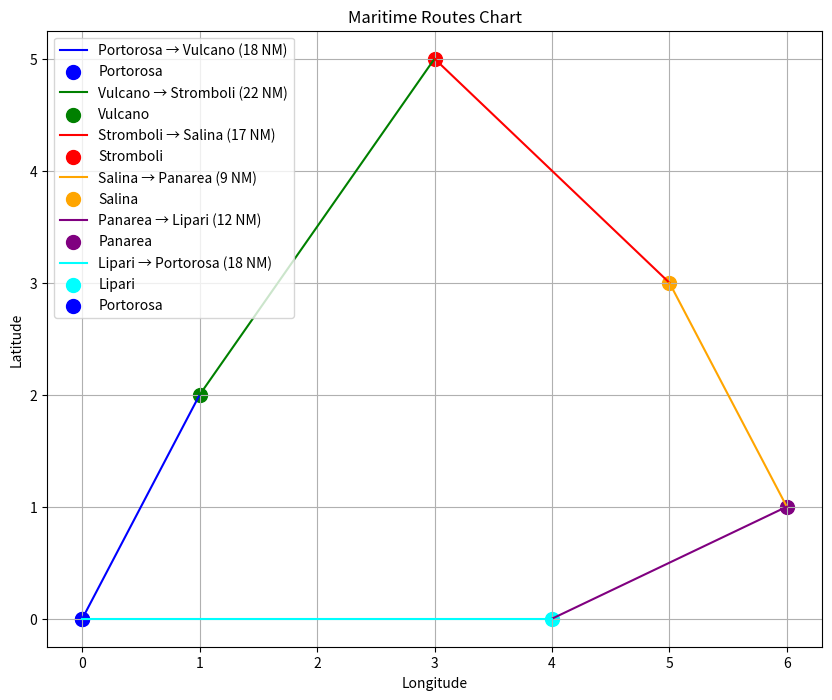

Reproduce this figure in Python.
import matplotlib.pyplot as plt

# Define the stops and routes
stops = ["Portorosa", "Vulcano", "Stromboli", "Salina", "Panarea", "Lipari", "Portorosa"]
distances = [18, 22, 17, 9, 12, 18]
colors = ["blue", "green", "red", "orange", "purple", "cyan"]

# Coordinates for the stops (example coordinates for visualization purposes)
coordinates = {
    "Portorosa": (0, 0),
    "Vulcano": (1, 2),
    "Stromboli": (3, 5),
    "Salina": (5, 3),
    "Panarea": (6, 1),
    "Lipari": (4, 0)
}

# Plot the chart
plt.figure(figsize=(10, 8))

for i in range(len(stops) - 1):
    start = stops[i]
    end = stops[i + 1]
    x_values = [coordinates[start][0], coordinates[end][0]]
    y_values = [coordinates[start][1], coordinates[end][1]]
    plt.plot(x_values, y_values, color=colors[i], label=f"{start} → {end} ({distances[i]} NM)")
    plt.scatter(coordinates[start][0], coordinates[start][1], color=colors[i], s=100, label=f"{start}")

# Add the last stop
plt.scatter(coordinates["Portorosa"][0], coordinates["Portorosa"][1], color="blue", s=100, label="Portorosa")

# Add labels and legend
plt.title("Maritime Routes Chart")
plt.xlabel("Longitude")
plt.ylabel("Latitude")
plt.legend()
plt.grid()

# Save and show the chart
plt.savefig("maritime_chart.png")
plt.show()
